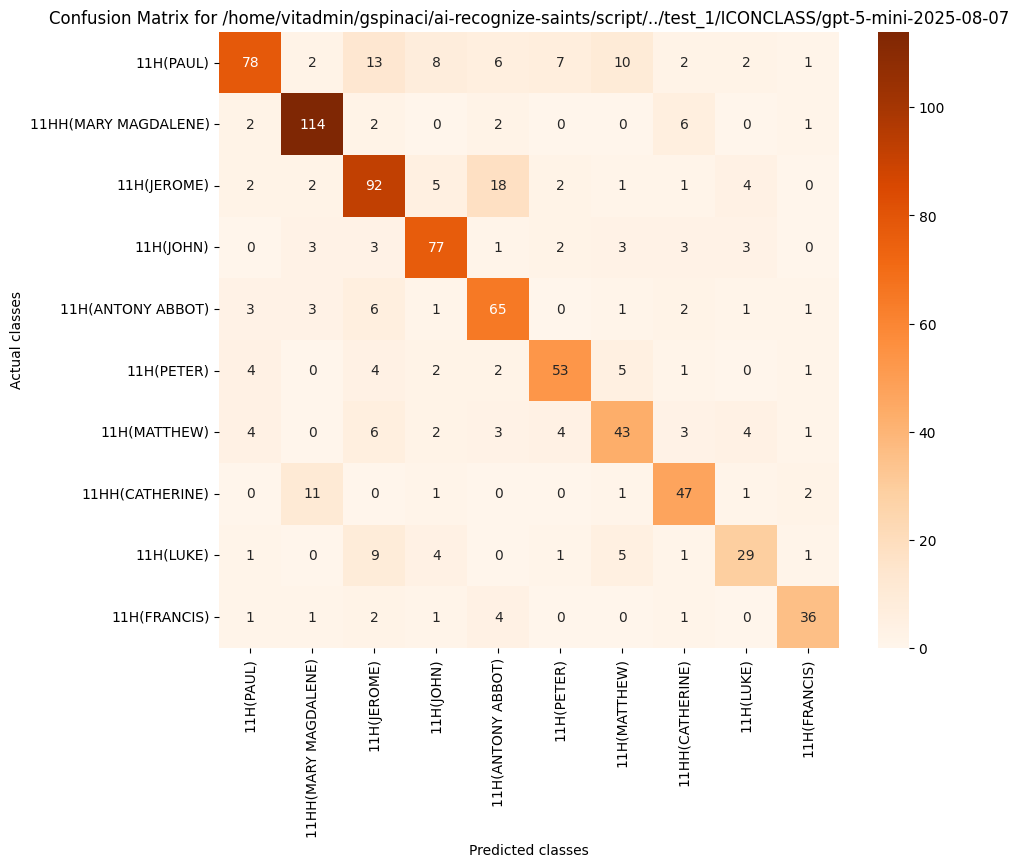

The table this chart was drawn from, first rows:
, 11H(PAUL), 11HH(MARY MAGDALENE), 11H(JEROME), 11H(JOHN), 11H(ANTONY ABBOT), 11H(PETER), 11H(MATTHEW), 11HH(CATHERINE), 11H(LUKE), 11H(FRANCIS)
11H(PAUL), 78, 2, 13, 8, 6, 7, 10, 2, 2, 1
11HH(MARY MAGDALENE), 2, 114, 2, 0, 2, 0, 0, 6, 0, 1
11H(JEROME), 2, 2, 92, 5, 18, 2, 1, 1, 4, 0
11H(JOHN), 0, 3, 3, 77, 1, 2, 3, 3, 3, 0
11H(ANTONY ABBOT), 3, 3, 6, 1, 65, 0, 1, 2, 1, 1
11H(PETER), 4, 0, 4, 2, 2, 53, 5, 1, 0, 1
11H(MATTHEW), 4, 0, 6, 2, 3, 4, 43, 3, 4, 1
11HH(CATHERINE), 0, 11, 0, 1, 0, 0, 1, 47, 1, 2
11H(LUKE), 1, 0, 9, 4, 0, 1, 5, 1, 29, 1
11H(FRANCIS), 1, 1, 2, 1, 4, 0, 0, 1, 0, 36
